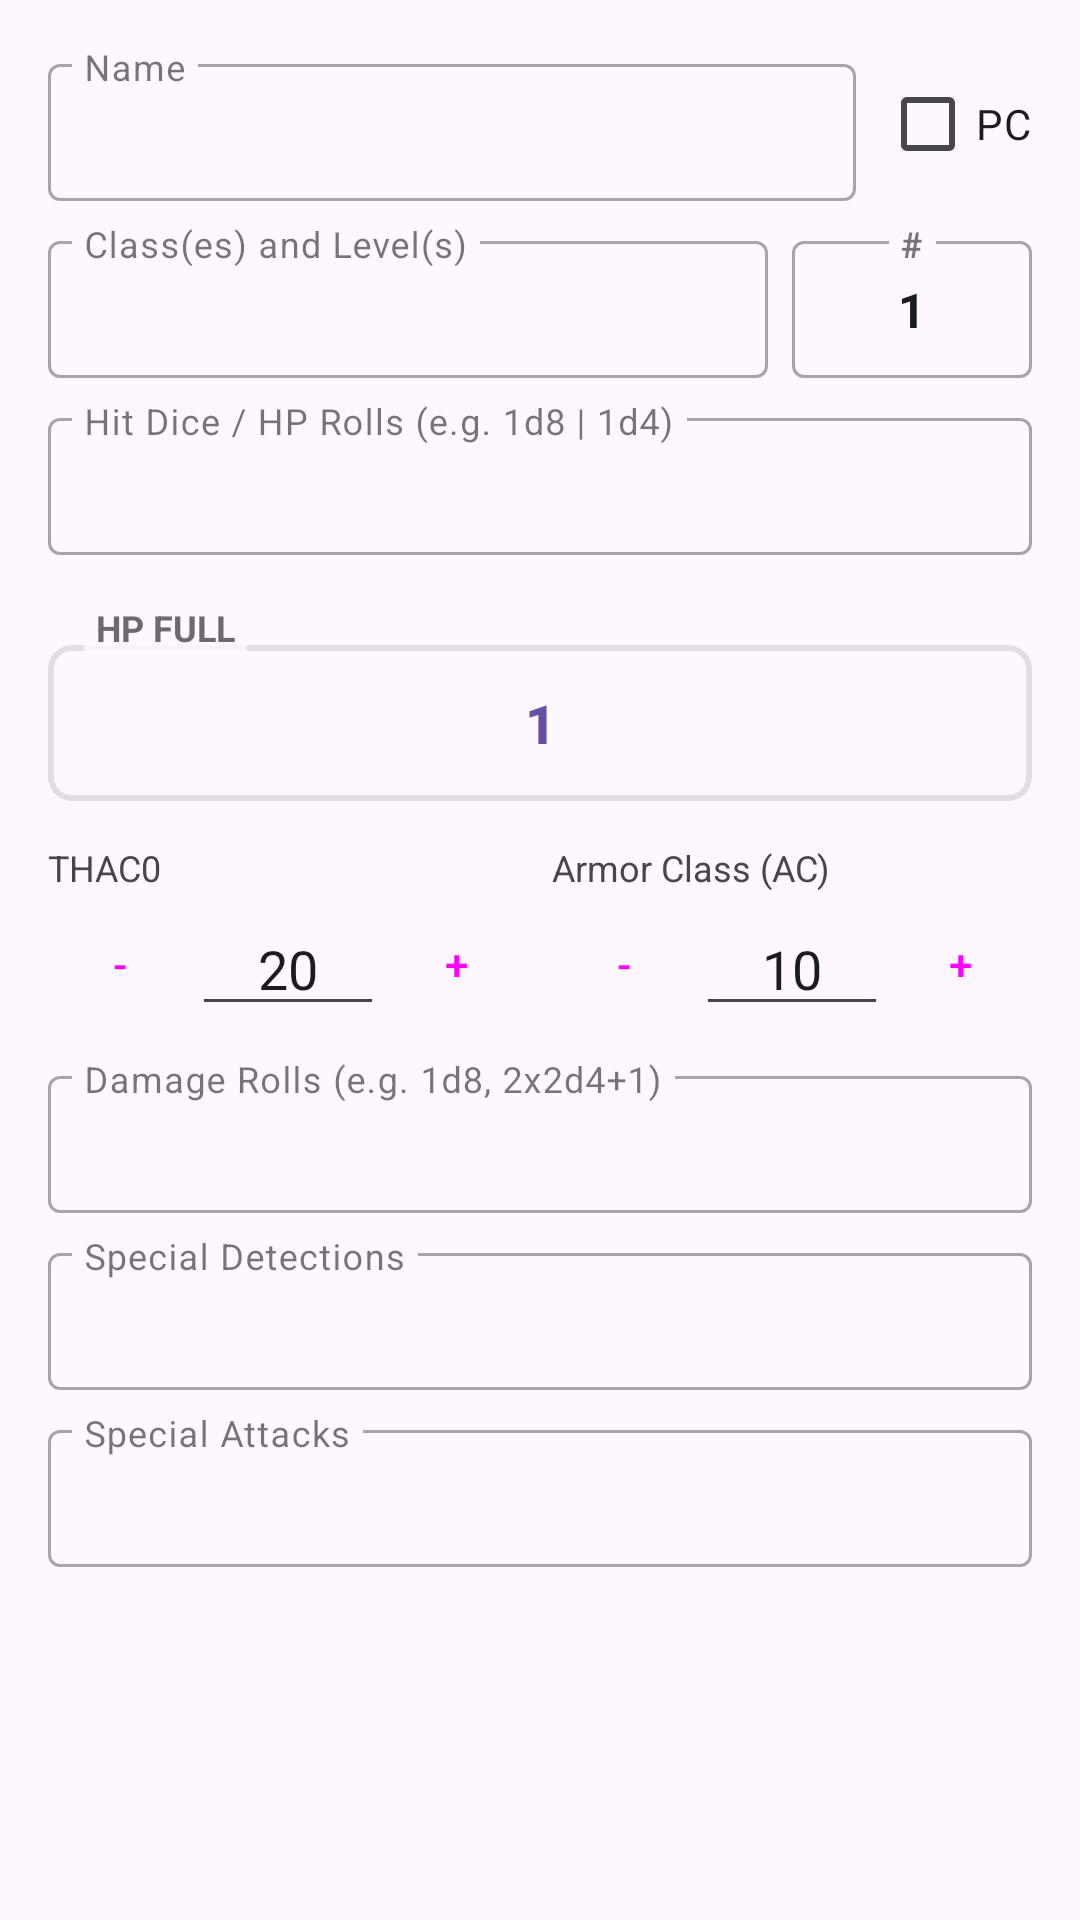

Reconstruct the res/layout file that produces this screen, plus the resources it refers to.
<!-- AndroidManifest.xml: application theme Theme.Cohortis -->
<!-- res/layout/dialog_edit_member.xml -->
<?xml version="1.0" encoding="utf-8"?>

<ScrollView xmlns:android="http://schemas.android.com/apk/res/android"
    xmlns:app="http://schemas.android.com/apk/res-auto"
    android:layout_width="match_parent"
    android:layout_height="wrap_content">

    <LinearLayout
        android:layout_width="match_parent"
        android:layout_height="wrap_content"
        android:orientation="vertical"
        android:padding="16dp">

        <LinearLayout
            android:layout_width="match_parent"
            android:layout_height="wrap_content"
            android:orientation="horizontal"
            android:gravity="center_vertical">

            <com.google.android.material.textfield.TextInputLayout
                style="@style/Widget.MaterialComponents.TextInputLayout.OutlinedBox"
                android:layout_width="0dp"
                android:layout_height="wrap_content"
                android:layout_weight="1"
                android:hint="Name"
                app:expandedHintEnabled="false">
                <com.google.android.material.textfield.TextInputEditText
                    android:id="@+id/etName"
                    android:layout_width="match_parent"
                    android:layout_height="wrap_content"
                    android:padding="12dp" />
            </com.google.android.material.textfield.TextInputLayout>

            <CheckBox
                android:id="@+id/cbIsPC"
                android:layout_width="wrap_content"
                android:layout_height="wrap_content"
                android:layout_marginStart="8dp"
                android:text="PC" />
        </LinearLayout>

        <LinearLayout
            android:id="@+id/llClassAttacks"
            android:layout_width="match_parent"
            android:layout_height="wrap_content"
            android:layout_marginTop="8dp"
            android:orientation="horizontal"
            android:gravity="center_vertical">

            <com.google.android.material.textfield.TextInputLayout
                android:id="@+id/tilClassLevel"
                style="@style/Widget.MaterialComponents.TextInputLayout.OutlinedBox"
                android:layout_width="0dp"
                android:layout_height="wrap_content"
                android:layout_weight="1"
                android:hint="Class(es) and Level(s)"
                app:expandedHintEnabled="false">
                <com.google.android.material.textfield.TextInputEditText
                    android:id="@+id/etClassLevel"
                    android:layout_width="match_parent"
                    android:layout_height="wrap_content"
                    android:padding="12dp" />
            </com.google.android.material.textfield.TextInputLayout>

            <com.google.android.material.textfield.TextInputLayout
                android:id="@+id/tilAttacksCycle"
                style="@style/Widget.MaterialComponents.TextInputLayout.OutlinedBox"
                android:layout_width="80dp"
                android:layout_height="wrap_content"
                android:layout_marginStart="8dp"
                android:hint="#"
                app:expandedHintEnabled="false">
                <com.google.android.material.textfield.TextInputEditText
                    android:id="@+id/etAttacksCycle"
                    android:layout_width="match_parent"
                    android:layout_height="wrap_content"
                    android:focusable="false"
                    android:clickable="true"
                    android:cursorVisible="false"
                    android:gravity="center"
                    android:text="1"
                    android:textStyle="bold"
                    android:padding="12dp" />
            </com.google.android.material.textfield.TextInputLayout>
        </LinearLayout>

        <com.google.android.material.textfield.TextInputLayout
            android:id="@+id/tilHitDice"
            style="@style/Widget.MaterialComponents.TextInputLayout.OutlinedBox"
            android:layout_width="match_parent"
            android:layout_height="wrap_content"
            android:layout_marginTop="8dp"
            android:hint="Hit Dice / HP Rolls (e.g. 1d8 | 1d4)"
            app:expandedHintEnabled="false">
            <com.google.android.material.textfield.TextInputEditText
                android:id="@+id/etHitDice"
                android:layout_width="match_parent"
                android:layout_height="wrap_content"
                android:padding="12dp" />
        </com.google.android.material.textfield.TextInputLayout>

        
        <FrameLayout
            android:id="@+id/flHpFullContainer"
            android:layout_width="match_parent"
            android:layout_height="wrap_content"
            android:layout_marginTop="16dp">

            <com.google.android.material.button.MaterialButton
                android:id="@+id/btnEditHpFull"
                style="@style/Widget.MaterialComponents.Button.OutlinedButton"
                android:layout_width="match_parent"
                android:layout_height="64dp"
                android:layout_marginTop="8dp"
                android:text="1"
                android:textSize="18sp"
                android:textStyle="bold"
                app:cornerRadius="8dp"
                app:strokeWidth="2dp" />

            <TextView
                android:layout_width="wrap_content"
                android:layout_height="wrap_content"
                android:layout_marginStart="12dp"
                android:background="?android:attr/windowBackground"
                android:paddingHorizontal="4dp"
                android:text="HP FULL"
                android:textSize="12sp"
                android:textStyle="bold"
                android:alpha="0.8" />
        </FrameLayout>

        
        <TextView
            android:id="@+id/tvHpCurrentDisplay"
            android:layout_width="0dp"
            android:layout_height="0dp"
            android:visibility="gone" />

        <LinearLayout android:layout_width="match_parent" android:layout_height="wrap_content" android:orientation="horizontal" android:layout_marginTop="8dp">
            
            <LinearLayout android:layout_width="0dp" android:layout_height="wrap_content" android:layout_weight="1" android:orientation="vertical">
                <TextView android:layout_width="wrap_content" android:layout_height="wrap_content" android:text="THAC0" android:textSize="12sp"/>
                <LinearLayout android:layout_width="match_parent" android:layout_height="wrap_content" android:orientation="horizontal" android:gravity="center_vertical">
                    <Button android:id="@+id/btnThac0Minus" android:layout_width="wrap_content" android:layout_height="wrap_content" android:text="-" style="?attr/materialButtonOutlinedStyle" android:minWidth="48dp" android:padding="0dp"/>
                    <EditText android:id="@+id/etThac0" android:layout_width="0dp" android:layout_height="wrap_content" android:layout_weight="1" android:inputType="number" android:gravity="center" android:text="20"/>
                    <Button android:id="@+id/btnThac0Plus" android:layout_width="wrap_content" android:layout_height="wrap_content" android:text="+" style="?attr/materialButtonOutlinedStyle" android:minWidth="48dp" android:padding="0dp"/>
                </LinearLayout>
            </LinearLayout>

            
            <LinearLayout android:layout_width="0dp" android:layout_height="wrap_content" android:layout_weight="1" android:orientation="vertical" android:layout_marginStart="8dp">
                <TextView android:layout_width="wrap_content" android:layout_height="wrap_content" android:text="Armor Class (AC)" android:textSize="12sp"/>
                <LinearLayout android:layout_width="match_parent" android:layout_height="wrap_content" android:orientation="horizontal" android:gravity="center_vertical">
                    <Button android:id="@+id/btnAcMinus" android:layout_width="wrap_content" android:layout_height="wrap_content" android:text="-" style="?attr/materialButtonOutlinedStyle" android:minWidth="48dp" android:padding="0dp"/>
                    <EditText android:id="@+id/etArmorClass" android:layout_width="0dp" android:layout_height="wrap_content" android:layout_weight="1" android:inputType="numberSigned" android:gravity="center" android:text="10"/>
                    <Button android:id="@+id/btnAcPlus" android:layout_width="wrap_content" android:layout_height="wrap_content" android:text="+" style="?attr/materialButtonOutlinedStyle" android:minWidth="48dp" android:padding="0dp"/>
                </LinearLayout>
            </LinearLayout>
        </LinearLayout>

        <com.google.android.material.textfield.TextInputLayout
            style="@style/Widget.MaterialComponents.TextInputLayout.OutlinedBox"
            android:layout_width="match_parent"
            android:layout_height="wrap_content"
            android:layout_marginTop="8dp"
            android:hint="Damage Rolls (e.g. 1d8, 2x2d4+1)"
            app:expandedHintEnabled="false">
            <com.google.android.material.textfield.TextInputEditText
                android:id="@+id/etDamageRolls"
                android:layout_width="match_parent"
                android:layout_height="wrap_content"
                android:padding="12dp" />
        </com.google.android.material.textfield.TextInputLayout>

        <com.google.android.material.textfield.TextInputLayout
            style="@style/Widget.MaterialComponents.TextInputLayout.OutlinedBox"
            android:layout_width="match_parent"
            android:layout_height="wrap_content"
            android:layout_marginTop="8dp"
            android:hint="Special Detections"
            app:expandedHintEnabled="false">
            <com.google.android.material.textfield.TextInputEditText
                android:id="@+id/etSpecialDetections"
                android:layout_width="match_parent"
                android:layout_height="wrap_content"
                android:padding="12dp" />
        </com.google.android.material.textfield.TextInputLayout>

        <com.google.android.material.textfield.TextInputLayout
            style="@style/Widget.MaterialComponents.TextInputLayout.OutlinedBox"
            android:layout_width="match_parent"
            android:layout_height="wrap_content"
            android:layout_marginTop="8dp"
            android:hint="Special Attacks"
            app:expandedHintEnabled="false">
            <com.google.android.material.textfield.TextInputEditText
                android:id="@+id/etSpecialAttacks"
                android:layout_width="match_parent"
                android:layout_height="wrap_content"
                android:padding="12dp" />
        </com.google.android.material.textfield.TextInputLayout>

    </LinearLayout>
</ScrollView>
<!-- resources referenced by this layout -->
<resources>
  <style name="Theme.Cohortis" parent="Base.Theme.Cohortis" />
  <style name="Base.Theme.Cohortis" parent="Theme.Material3.DayNight.NoActionBar">
          
          
      </style>
</resources>
